Photos from the image-classification dataset "DatasetBalanced" in the GitHub repository DikshaP-2506/CropSecureLeafDiseaseDataset. Its 5 classes are: anthracnose, initial stage, leaf blight, leaf spot, pest damage.

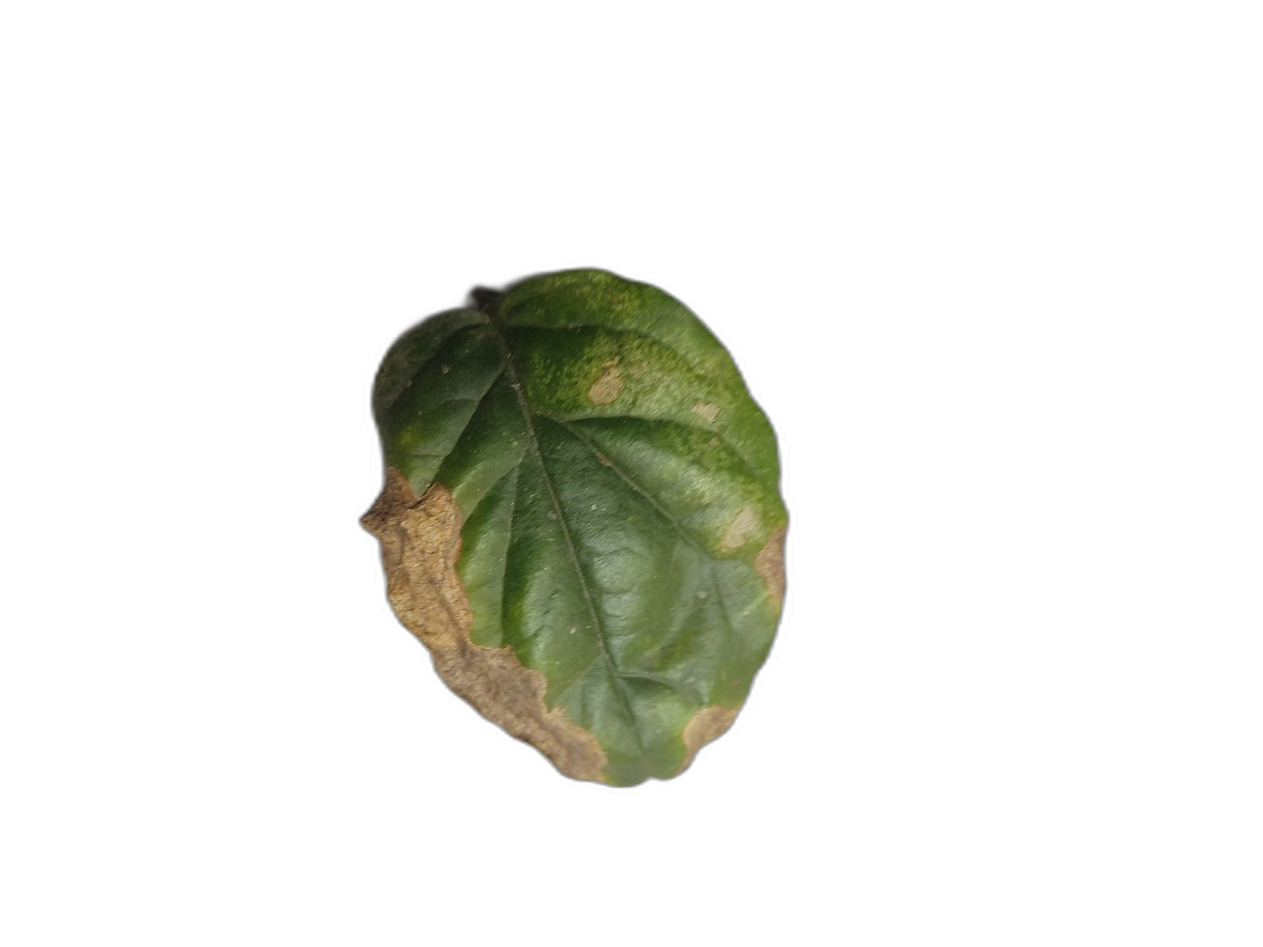
Label: leaf blight

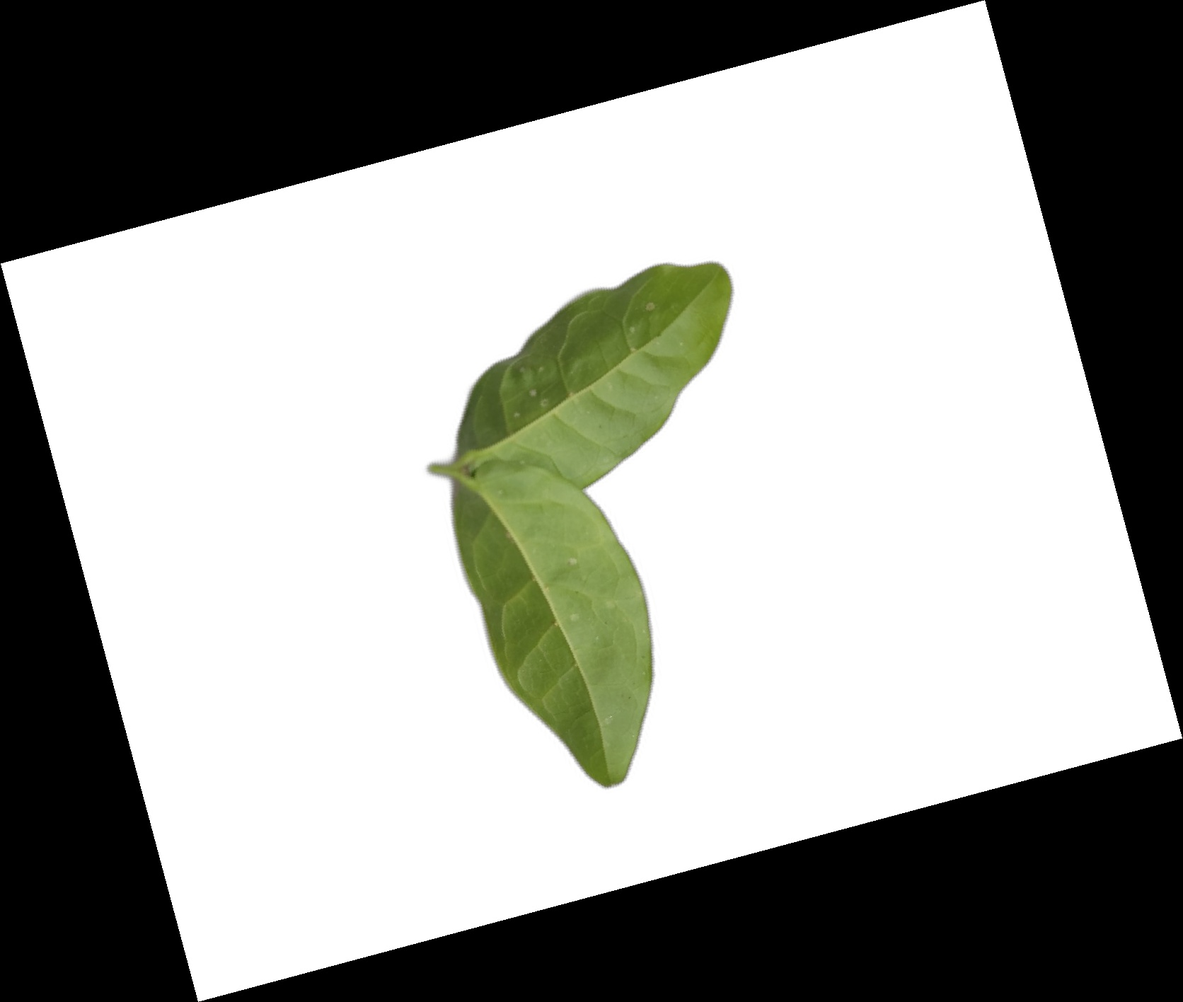
Label: initial stage

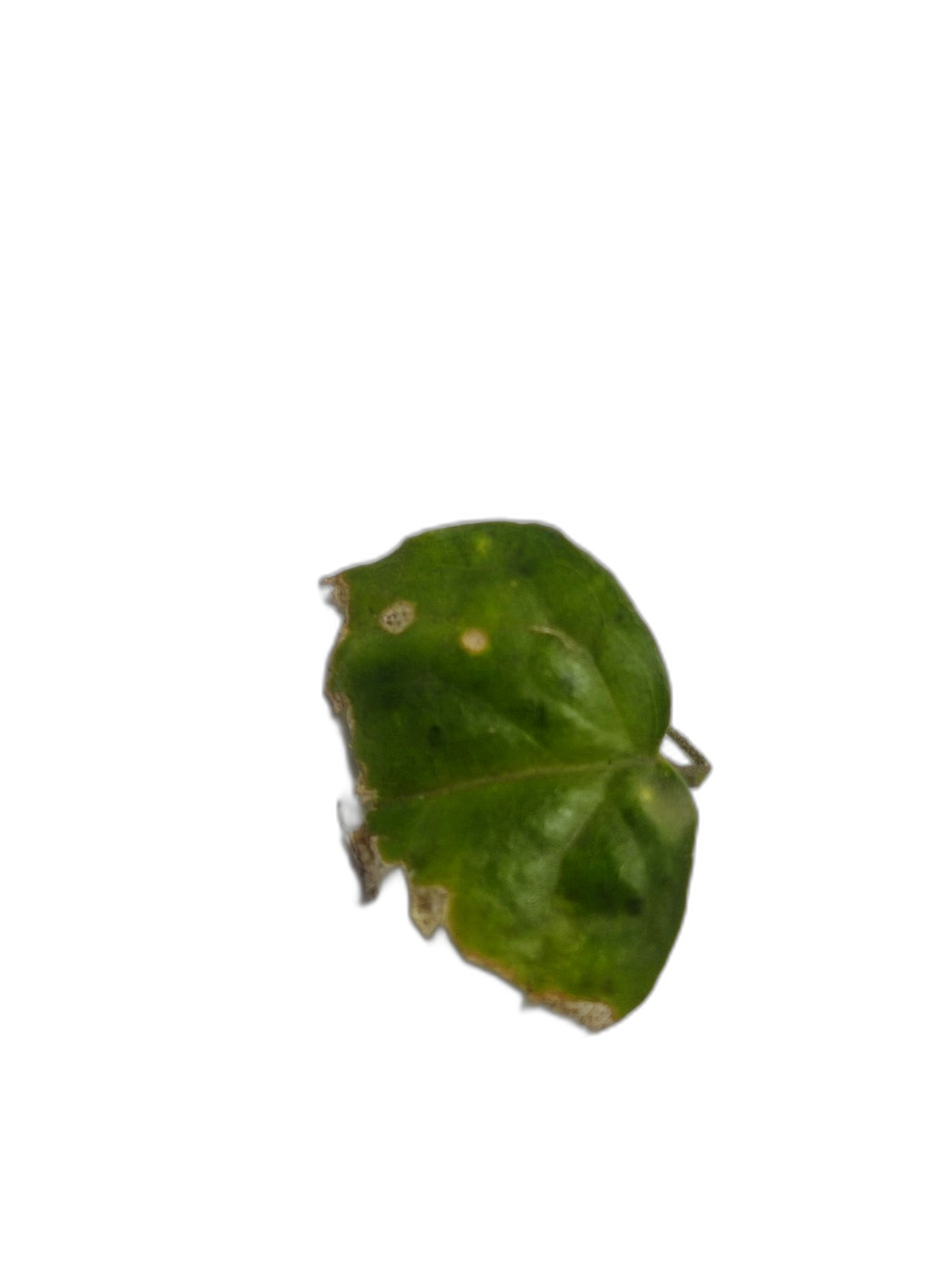
Label: anthracnose

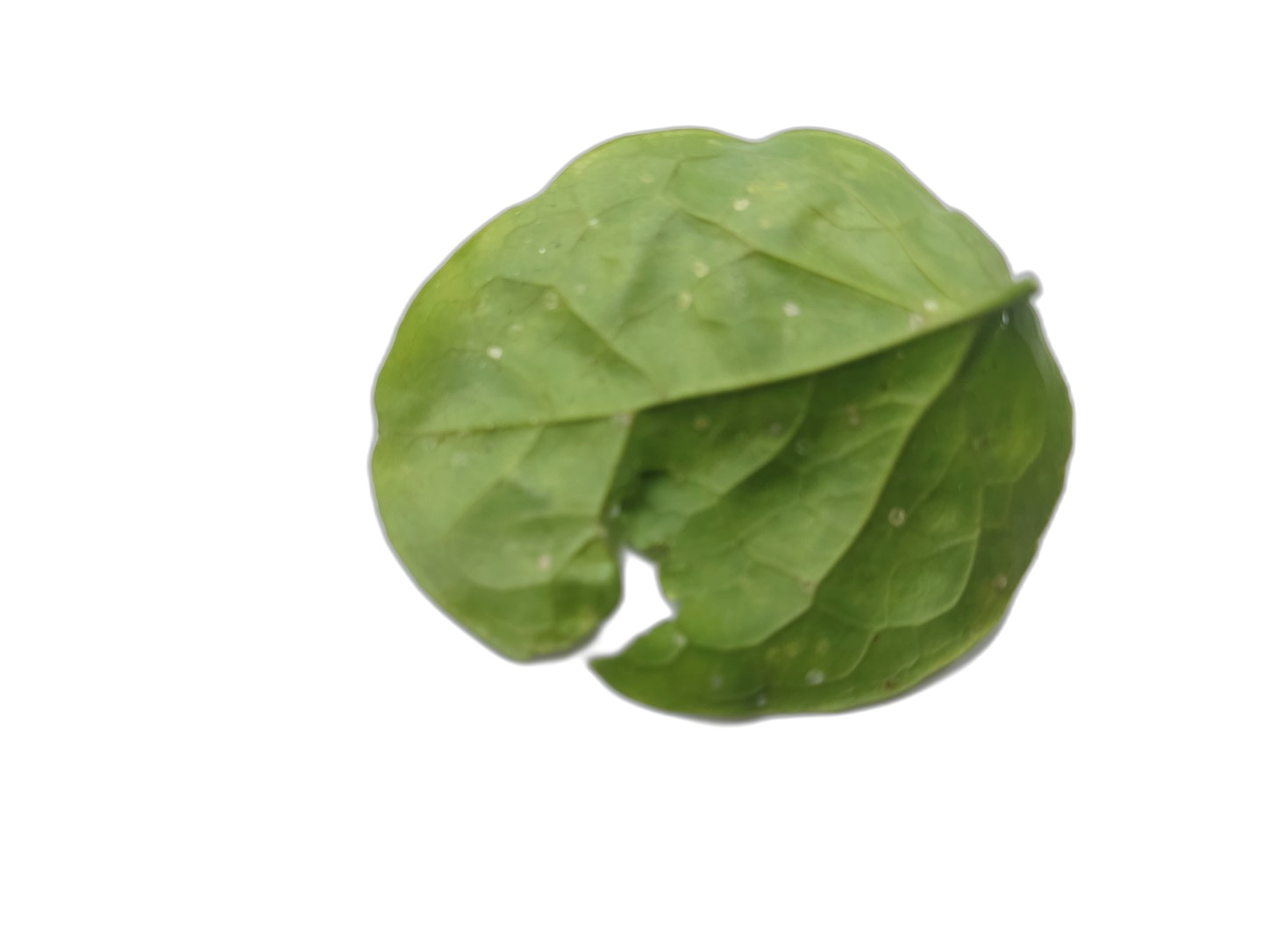
Label: pest damage

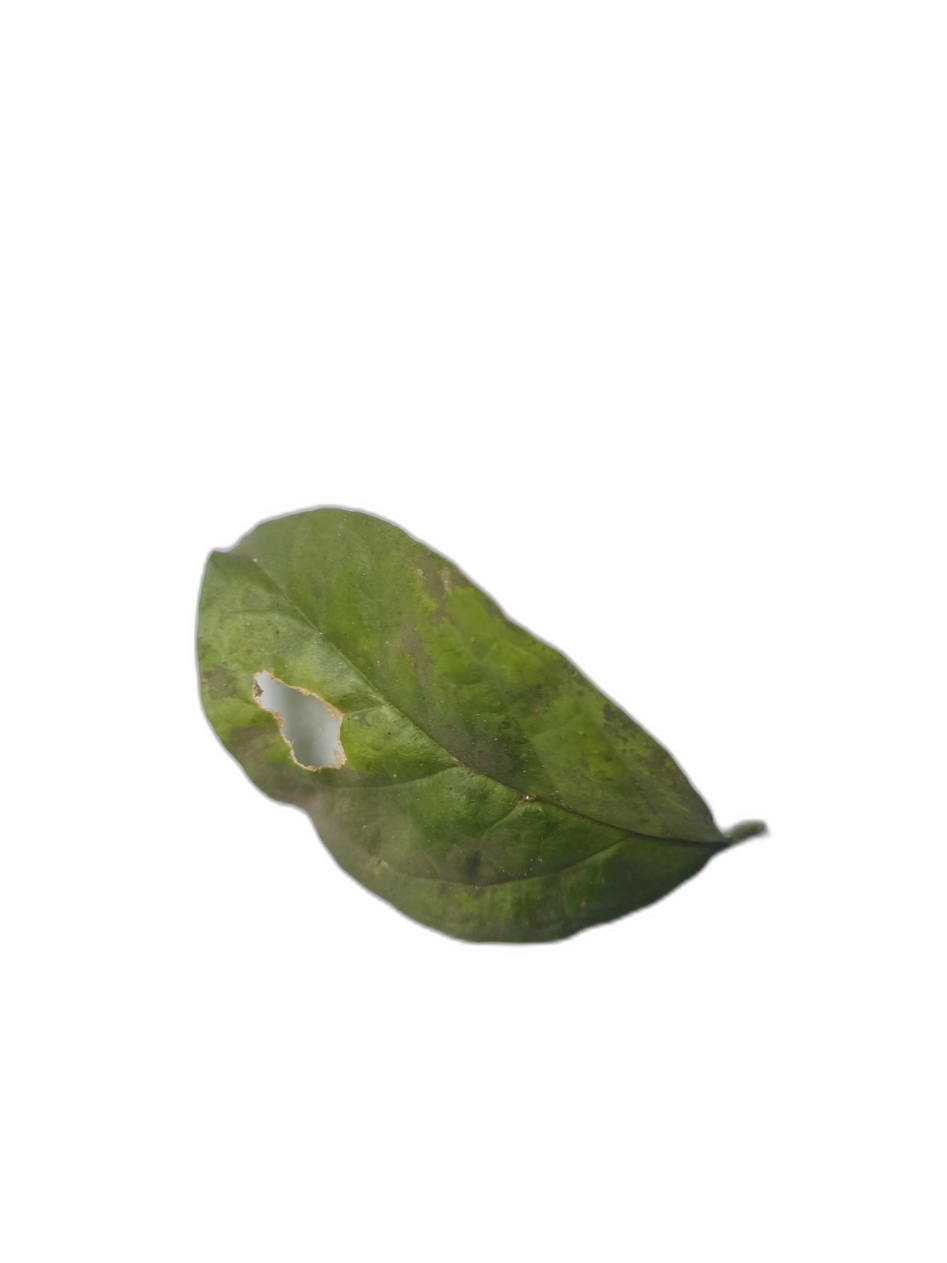
Label: leaf spot

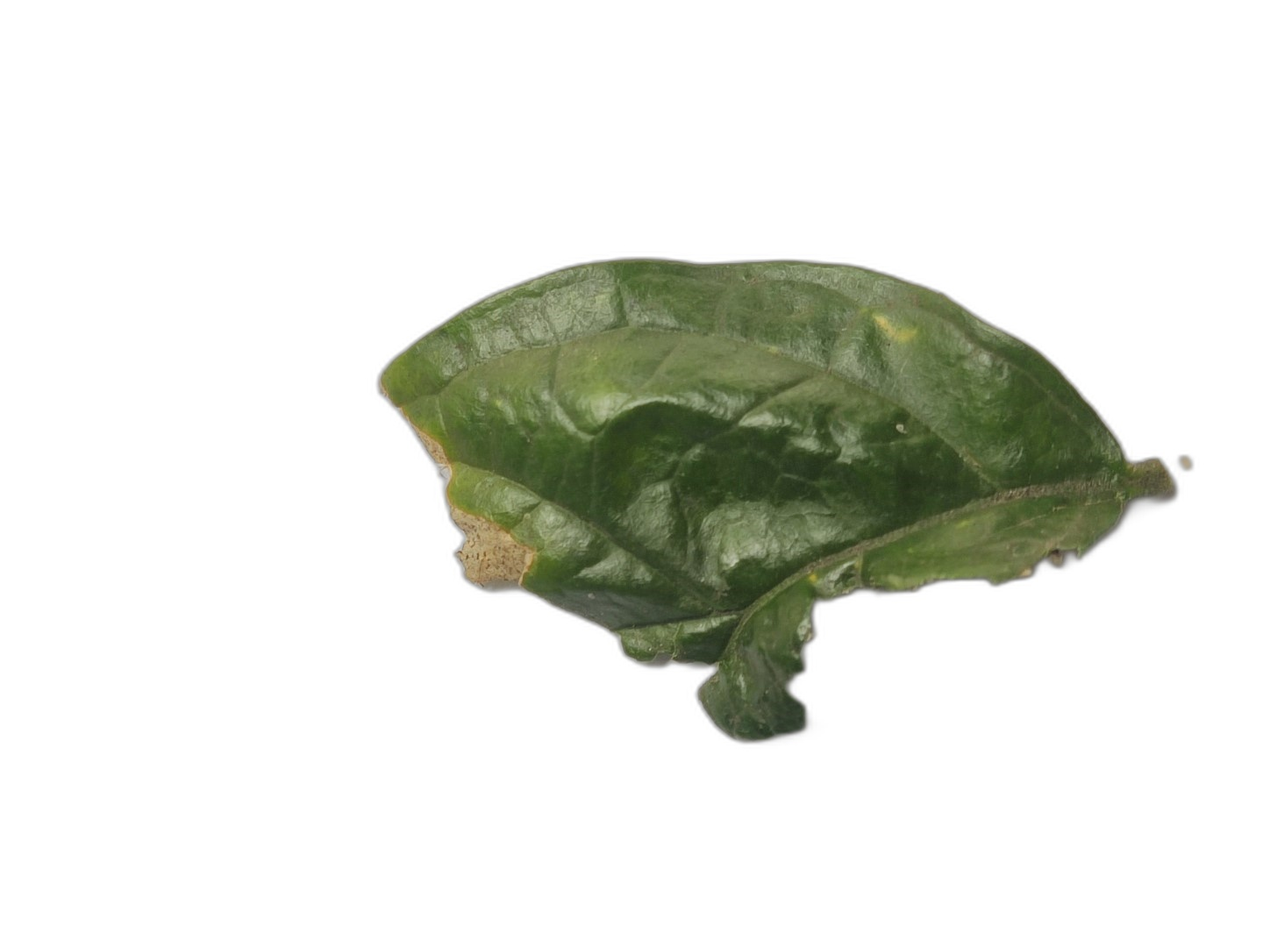
Label: anthracnose
